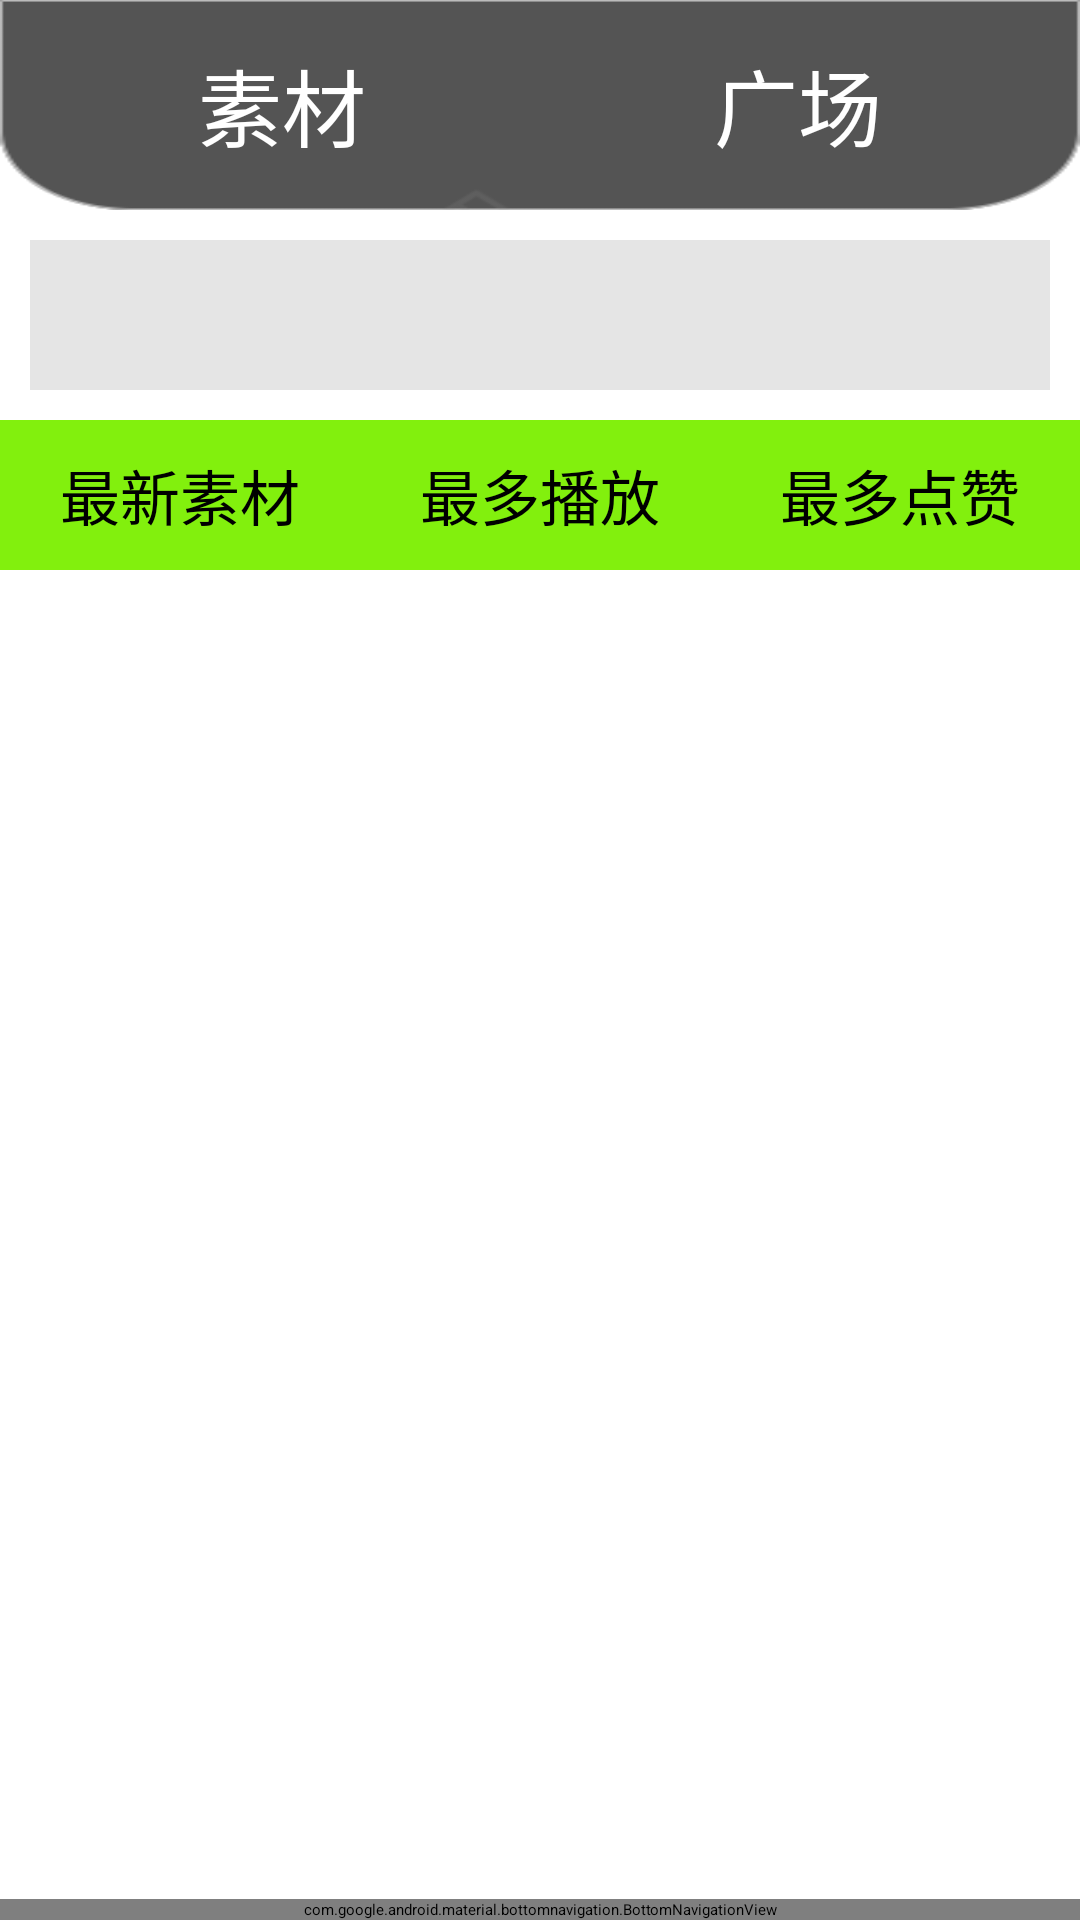

This screen was rendered from an Android layout file. Write that file and the resources it references.
<!-- AndroidManifest.xml: application theme Theme.MyApplication -->
<!-- res/layout/activity_park.xml -->
<?xml version="1.0" encoding="utf-8"?>
<androidx.constraintlayout.widget.ConstraintLayout xmlns:android="http://schemas.android.com/apk/res/android"
    xmlns:app="http://schemas.android.com/apk/res-auto"
    xmlns:tools="http://schemas.android.com/tools"
    android:id="@+id/main"
    android:layout_width="match_parent"
    android:layout_height="match_parent"
    tools:context=".page.Park.ParkActivity">

    <LinearLayout
        android:id="@+id/layout1"
        android:layout_width="match_parent"
        android:layout_height="70dp"
        android:background="@drawable/title_background"
        android:orientation="horizontal"
        app:layout_constraintStart_toStartOf="parent"
        app:layout_constraintEnd_toEndOf="parent"
        app:layout_constraintTop_toTopOf="parent">

        <TextView
            android:id="@+id/textView7"
            android:layout_width="wrap_content"
            android:layout_height="match_parent"
            android:layout_weight="1"
            android:gravity="center_vertical|end"
            android:text="@string/park_text_1"
            android:textAlignment="textEnd"
            android:textColor="@color/white"
            android:textSize="28sp" />

        <ImageView
            android:id="@+id/imageView6"
            android:layout_width="50dp"
            android:layout_height="50dp"
            android:layout_weight="1"
            android:layout_gravity="center_vertical"
            app:srcCompat="@drawable/ant_outline_tag_1" />

        <TextView
            android:id="@+id/textView8"
            android:layout_width="wrap_content"
            android:layout_height="match_parent"
            android:layout_weight="1"
            android:gravity="center_vertical|start"
            android:text="@string/park_text_2"
            android:textAlignment="viewStart"
            android:textColor="@color/white"
            android:textSize="28sp" />

    </LinearLayout>

    <LinearLayout
        android:id="@+id/layout2"
        android:layout_width="match_parent"
        android:layout_height="wrap_content"
        android:layout_margin="10dp"
        android:gravity="center"
        android:orientation="horizontal"
        app:layout_constraintStart_toStartOf="parent"
        app:layout_constraintEnd_toEndOf="parent"
        app:layout_constraintTop_toBottomOf="@id/layout1">

        <androidx.appcompat.widget.SearchView
            android:id="@+id/park_searchbox"
            android:layout_width="350dp"
            android:layout_height="50dp"
            android:background="#E5E5E5" />

    </LinearLayout>

    <LinearLayout
        android:id="@+id/layout3"
        android:layout_width="match_parent"
        android:layout_height="50dp"
        android:layout_marginTop="10dp"
        android:background="#82f00d"
        android:orientation="horizontal"
        app:layout_constraintStart_toStartOf="parent"
        app:layout_constraintEnd_toEndOf="parent"
        app:layout_constraintTop_toBottomOf="@id/layout2">

        <TextView
            android:id="@+id/textView"
            android:layout_width="wrap_content"
            android:layout_height="match_parent"
            android:layout_weight="1"
            android:gravity="center"
            android:text="最新素材"
            android:textSize="20sp" />

        <TextView
            android:id="@+id/textView3"
            android:layout_width="wrap_content"
            android:layout_height="match_parent"
            android:layout_weight="1"
            android:gravity="center"
            android:text="最多播放"
            android:textSize="20sp" />

        <TextView
            android:id="@+id/textView4"
            android:layout_width="wrap_content"
            android:layout_height="match_parent"
            android:layout_weight="1"
            android:gravity="center"
            android:text="最多点赞"
            android:textSize="20sp" />

        <Spinner
            android:id="@+id/spinner"
            android:layout_width="wrap_content"
            android:layout_height="match_parent"
            android:visibility="invisible" />

    </LinearLayout>

    
    <ScrollView
        android:layout_width="match_parent"
        android:layout_height="0dp"
        android:visibility="gone"
        app:layout_constraintBottom_toTopOf="@id/bottom_navigation"
        app:layout_constraintEnd_toEndOf="parent"
        app:layout_constraintStart_toStartOf="parent"
        app:layout_constraintTop_toBottomOf="@id/layout3">

        <TableLayout
            android:id="@+id/layout4"
            android:layout_width="match_parent"
            android:layout_height="wrap_content"
            android:stretchColumns="*">

            <TableRow
                android:layout_width="match_parent"
                android:layout_height="wrap_content"
                android:gravity="center">

                <ImageButton
                    android:id="@+id/imageButton7"
                    android:layout_width="50dp"
                    android:layout_height="wrap_content"
                    android:layout_weight="1"
                    android:contentDescription="@string/description_image_button7"
                    app:srcCompat="@drawable/empty_preview" />

                <ImageButton
                    android:id="@+id/imageButton8"
                    android:layout_width="50dp"
                    android:layout_height="wrap_content"
                    android:layout_weight="1"
                    android:contentDescription="@string/description_image_button8"
                    app:srcCompat="@drawable/empty_preview" />
            </TableRow>

            <TableRow
                android:layout_width="match_parent"
                android:layout_height="wrap_content"
                android:gravity="center">

                <ImageButton
                    android:id="@+id/imageButton1"
                    android:layout_width="50dp"
                    android:layout_height="wrap_content"
                    android:layout_weight="1"
                    android:contentDescription="@string/description_image_button1"
                    app:srcCompat="@drawable/empty_preview" />

                <ImageButton
                    android:id="@+id/imageButton2"
                    android:layout_width="50dp"
                    android:layout_height="wrap_content"
                    android:layout_weight="1"
                    android:contentDescription="@string/description_image_button2"
                    app:srcCompat="@drawable/empty_preview" />
            </TableRow>

            <TableRow
                android:layout_width="match_parent"
                android:layout_height="wrap_content"
                android:gravity="center">

                <ImageButton
                    android:id="@+id/imageButton3"
                    android:layout_width="50dp"
                    android:layout_height="wrap_content"
                    android:layout_weight="1"
                    android:contentDescription="@string/description_image_button3"
                    app:srcCompat="@drawable/empty_preview" />

                <ImageButton
                    android:id="@+id/imageButton4"
                    android:layout_width="50dp"
                    android:layout_height="wrap_content"
                    android:layout_weight="1"
                    android:contentDescription="@string/description_image_button4"
                    app:srcCompat="@drawable/empty_preview" />
            </TableRow>

            <TableRow
                android:layout_width="match_parent"
                android:layout_height="wrap_content"
                android:gravity="center">

                <ImageButton
                    android:id="@+id/imageButton5"
                    android:layout_width="50dp"
                    android:layout_height="wrap_content"
                    android:layout_weight="1"
                    android:contentDescription="@string/description_image_button5"
                    app:srcCompat="@drawable/empty_preview" />

                <ImageButton
                    android:id="@+id/imageButton6"
                    android:layout_width="50dp"
                    android:layout_height="wrap_content"
                    android:layout_weight="1"
                    android:contentDescription="@string/description_image_button6"
                    app:srcCompat="@drawable/empty_preview" />
            </TableRow>

        </TableLayout>

    </ScrollView>

    
    <com.google.android.material.bottomnavigation.BottomNavigationView
        android:id="@+id/bottom_navigation"
        android:layout_width="match_parent"
        android:layout_height="wrap_content"
        android:background="?android:attr/windowBackground"
        app:layout_constraintBottom_toBottomOf="parent"
        app:menu="@menu/bottom_nav_menu" />

    <androidx.recyclerview.widget.RecyclerView
        android:id="@+id/recycler_park"
        android:layout_width="match_parent"
        android:layout_height="0dp"
        app:layout_constraintBottom_toTopOf="@id/bottom_navigation"
        app:layout_constraintEnd_toEndOf="parent"
        app:layout_constraintStart_toStartOf="parent"
        app:layout_constraintTop_toBottomOf="@id/layout3"
        android:padding="8dp"
        tools:listitem="@layout/park_item" />

</androidx.constraintlayout.widget.ConstraintLayout>
<!-- res/layout/park_item.xml (included above) -->
<?xml version="1.0" encoding="utf-8"?>
<androidx.constraintlayout.widget.ConstraintLayout xmlns:android="http://schemas.android.com/apk/res/android"
    xmlns:app="http://schemas.android.com/apk/res-auto"
    xmlns:tools="http://schemas.android.com/tools"
    android:layout_width="wrap_content"
    android:layout_height="wrap_content"
    android:background="#E9E8E8"
    android:layout_margin="5dp"
    android:padding="10dp">

    <LinearLayout
        android:layout_width="match_parent"
        android:layout_height="match_parent"
        android:layout_marginStart="8dp"
        android:layout_marginEnd="8dp"
        android:orientation="vertical">

        <ImageView
            android:id="@+id/image_ic"
            android:layout_width="match_parent"
            android:layout_height="wrap_content"
            android:minWidth="200dp"
            android:minHeight="50dp"
            app:srcCompat="@drawable/ic_caution_refresh" />

        <LinearLayout
            android:layout_width="match_parent"
            android:layout_height="match_parent"
            android:gravity="center"
            android:orientation="horizontal">

            <ImageView
                android:id="@+id/image_ic_user"
                android:layout_width="wrap_content"
                android:layout_height="wrap_content"
                android:layout_gravity="center_vertical"
                android:minWidth="40dp"
                android:minHeight="40dp"
                app:srcCompat="@drawable/ic_caution_refresh" />

            <LinearLayout
                android:layout_width="0dp"
                android:layout_height="wrap_content"
                android:layout_gravity="center"
                android:layout_weight="1"
                android:gravity="center_vertical"
                android:orientation="vertical">

                <TextView
                    android:id="@+id/author"
                    android:layout_width="wrap_content"
                    android:layout_height="wrap_content"
                    android:layout_weight="1"
                    android:text="TextView" />

                <TextView
                    android:id="@+id/ledname"
                    android:layout_width="wrap_content"
                    android:layout_height="wrap_content"
                    android:layout_weight="1"
                    android:text="TextView" />

                <TextView
                    android:id="@+id/create_time1"
                    android:layout_width="wrap_content"
                    android:layout_height="wrap_content"
                    android:text="2024-12-23 08:37" />
            </LinearLayout>

        </LinearLayout>
    </LinearLayout>
</androidx.constraintlayout.widget.ConstraintLayout>
<!-- resources referenced by this layout -->
<resources>
  <color name="white">#FFFFFFFF</color>
  <!-- drawable ant_outline_tag_1: png bitmap (drawable, 3499 bytes) -->
  <!-- drawable empty_preview: png bitmap (drawable, 1671 bytes) -->
  <!-- drawable ic_caution_refresh (drawable) -->
  <vector xmlns:android="http://schemas.android.com/apk/res/android" android:height="24dp" android:tint="#22FD00" android:viewportHeight="24" android:viewportWidth="24" android:width="24dp">
        
      <path android:fillColor="@android:color/white" android:pathData="M17.65,6.35C16.2,4.9 14.21,4 12,4c-4.42,0 -7.99,3.58 -7.99,8s3.57,8 7.99,8c3.73,0 6.84,-2.55 7.73,-6h-2.08c-0.82,2.33 -3.04,4 -5.65,4 -3.31,0 -6,-2.69 -6,-6s2.69,-6 6,-6c1.66,0 3.14,0.69 4.22,1.78L13,11h7V4l-2.35,2.35z"/>
      
  </vector>
  <!-- drawable title_background: png bitmap (drawable, 3716 bytes) -->
  <string name="description_image_button1">"点击以查看详细信息1"</string>
  <string name="description_image_button2">"点击以查看详细信息2"</string>
  <string name="description_image_button3">"点击以查看详细信息3"</string>
  <string name="description_image_button4">"点击以查看详细信息4"</string>
  <string name="description_image_button5">"点击以查看详细信息5"</string>
  <string name="description_image_button6">"点击以查看详细信息6"</string>
  <string name="description_image_button7">"点击以查看详细信息7"</string>
  <string name="description_image_button8">"点击以查看详细信息8"</string>
  <string name="park_text_1">"素材"</string>
  <string name="park_text_2">"广场"</string>
</resources>
